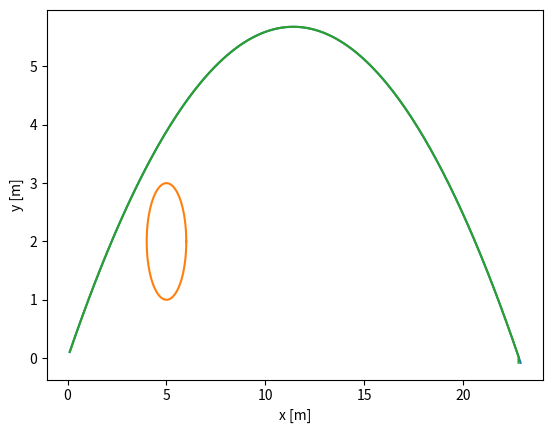

Write Python code to recreate this figure.
import matplotlib.pyplot as plt
import numpy as np

g = 9.81
dt = 0.01

def hitac(v0, theta):
    theta = (theta/360)*2*np.pi
    vx = v0*np.cos(theta)
    vy = v0*np.sin(theta)
    tmax = 2*v0*np.sin(theta)/g

    x = [0]
    y = [0]
    

    for i in range(int(tmax*100)):
        vy = vy - g*dt
        y[i] = y[i] + vy*dt
        x[i] = x[i] + vx*dt

        y.append(y[i])
        x.append(x[i])
        


    plt.plot(x, y)
    plt.xlabel('x [m]')
    plt.ylabel('y [m]')
    plt.show()

hitac(15, 45)

def max_visina(v0, theta):
    theta = (theta/360)*2*np.pi
    vy = v0*np.sin(theta)
    tmax = 2*v0*np.sin(theta)/g

    Y = [0]

    for i in range(int(tmax*100)):
        vy = vy - g*dt
        Y[i] = Y[i] + vy*dt
        Y.append(Y[i])

        if vy <= 0:
            break

    print(Y[-1])

max_visina(15,45)

def domet(v0, theta):

    theta = (theta/360)*2*np.pi
    vx = v0*np.cos(theta)
    vy = v0*np.sin(theta)
    tmax = 2*v0*np.sin(theta)/g

    X = [0]
    Y = [0]

    for i in range(int(tmax*100)):

        vy = vy - g*dt
        Y[i] = Y[i] + vy*dt
                
        Y.append(Y[i])

        if Y[i] >= 0:

            X[i] = X[i] + vx*dt
            X.append(X[i])

        else:
            break

    print(X[-1])

domet(15, 45)

def max_brzina(v0, theta):

    theta = (theta/360)*2*np.pi
    vx = v0*np.cos(theta)
    vy = v0*np.sin(theta)
    tmax = 2*v0*np.sin(theta)/g
    
    v = 0
    V = [0]

    for i in range(int(tmax*100)):

        vy = vy - g*dt
        v = np.sqrt(vx**2 + vy**2)
        
        V.append(v)

    print(V[1])

max_brzina(15, 45)

def meta(v0, theta, x0, y0, r):

    theta = (theta/360)*2*np.pi
    vx = v0*np.cos(theta)
    vy = v0*np.sin(theta)
    tmax = 2*v0*np.sin(theta)/g

    x = [0]
    y = [0]

    hit = False
    
    blizu = np.sqrt(x0**2 + y0**2)

    for i in range(int(tmax*100)):

        vy = vy - g*dt
        y[i] = y[i] + vy*dt
        
        if y[i] >= 0:

            x[i] = x[i] + vx*dt

            y.append(y[i])
            x.append(x[i])

            p = x[i] - x0
            q = y[i] - y0

            if p**2 + q**2 <= r**2:

                hit = True

            else:

                d = np.sqrt(p**2 + q**2) - r
                blizu = d

        else:
            break

    if hit == True:

        print('Meta je pogođena')

    else:

        print('Meta nije pogođena. Najmanja udaljenost od mete je {}m'.format(blizu))

    target = np.linspace(0, 2*np.pi, 100)
    t1 = x0 + r*np.cos(target)
    t2 = y0 + r*np.sin(target)
    plt.plot(t1, t2)

    plt.plot(x, y)
    plt.xlabel("x [m]")
    plt.ylabel("y [m]")
    plt.show()

meta(15, 45, 5, 2, 1)